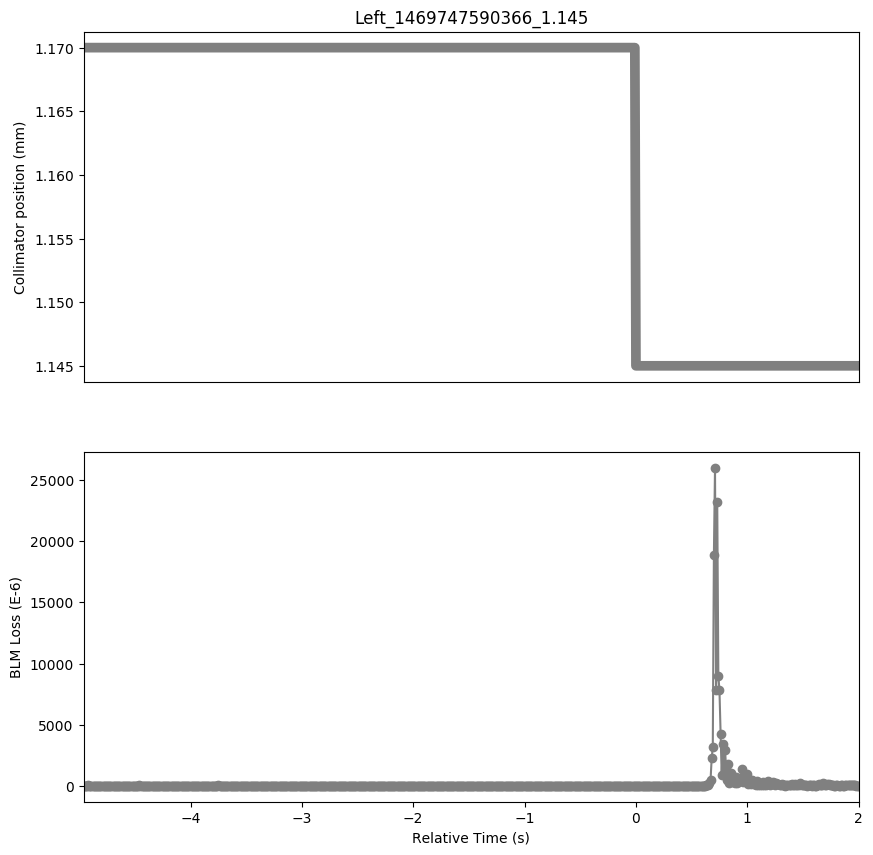

Source data for this figure (header and first rows):
Timestamp, position, BLMTI.06R7.B1E10_TCLA.A6R7.B1
1469747585410, 1.17, 5.973e-05
1469747585420, 1.17, 5.068e-05
1469747585430, 1.17, 5.429999999999999e-05
1469747585440, 1.17, 5.8281999999999995e-05
1469747585450, 1.17, 6.2264e-05
1469747585460, 1.17, 5.429999999999999e-05
1469747585470, 1.17, 5.4662e-05
1469747585480, 1.17, 5.2852e-05
1469747585490, 1.17, 5.7558e-05
1469747585500, 1.17, 5.3213999999999996e-05
1469747585510, 1.17, 4.7422e-05
1469747585520, 1.17, 4.8146e-05
1469747585530, 1.17, 4.5974e-05
1469747585540, 1.17, 4.9232e-05
1469747585550, 1.17, 4.525e-05
1469747585560, 1.17, 4.525e-05
1469747585570, 1.17, 4.4164e-05
1469747585580, 1.17, 5.2128e-05
1469747585590, 1.17, 4.8508000000000004e-05
1469747585600, 1.17, 4.7422e-05
1469747585610, 1.17, 4.4164e-05
1469747585620, 1.17, 4.8146e-05
1469747585630, 1.17, 5.3938000000000004e-05
1469747585640, 1.17, 5.2128e-05
1469747585650, 1.17, 4.7783999999999995e-05
1469747585660, 1.17, 4.5974e-05
1469747585670, 1.17, 5.7558e-05
1469747585680, 1.17, 5.3576000000000003e-05
1469747585690, 1.17, 5.5748e-05
1469747585700, 1.17, 4.5611999999999996e-05
1469747585710, 1.17, 5.0318e-05
1469747585720, 1.17, 4.5611999999999996e-05
1469747585730, 1.17, 4.5611999999999996e-05
1469747585740, 1.17, 4.959399999999999e-05
1469747585750, 1.17, 4.706e-05
1469747585760, 1.17, 4.8146e-05
1469747585770, 1.17, 4.8508000000000004e-05
1469747585780, 1.17, 4.9956e-05
1469747585790, 1.17, 4.4526e-05
1469747585800, 1.17, 5.068e-05
1469747585810, 1.17, 5.0318e-05
1469747585820, 1.17, 4.6698e-05
1469747585830, 1.17, 4.3802e-05
1469747585840, 1.17, 4.959399999999999e-05
1469747585850, 1.17, 4.9956e-05
1469747585860, 1.17, 5.9006000000000004e-05
1469747585870, 1.17, 4.9956e-05
1469747585880, 1.17, 4.525e-05
1469747585890, 1.17, 4.959399999999999e-05
1469747585900, 1.17, 5.9368000000000005e-05
1469747585910, 1.17, 6.5522e-05
1469747585920, 1.17, 5.068e-05
1469747585930, 1.17, 5.1404e-05
1469747585940, 1.17, 5.2852e-05
1469747585950, 1.17, 5.973e-05
1469747585960, 1.17, 5.3213999999999996e-05
1469747585970, 1.17, 4.6336000000000005e-05
1469747585980, 1.17, 4.959399999999999e-05
1469747585990, 1.17, 5.5748e-05
1469747586000, 1.17, 6.0092e-05
... 637 more rows
